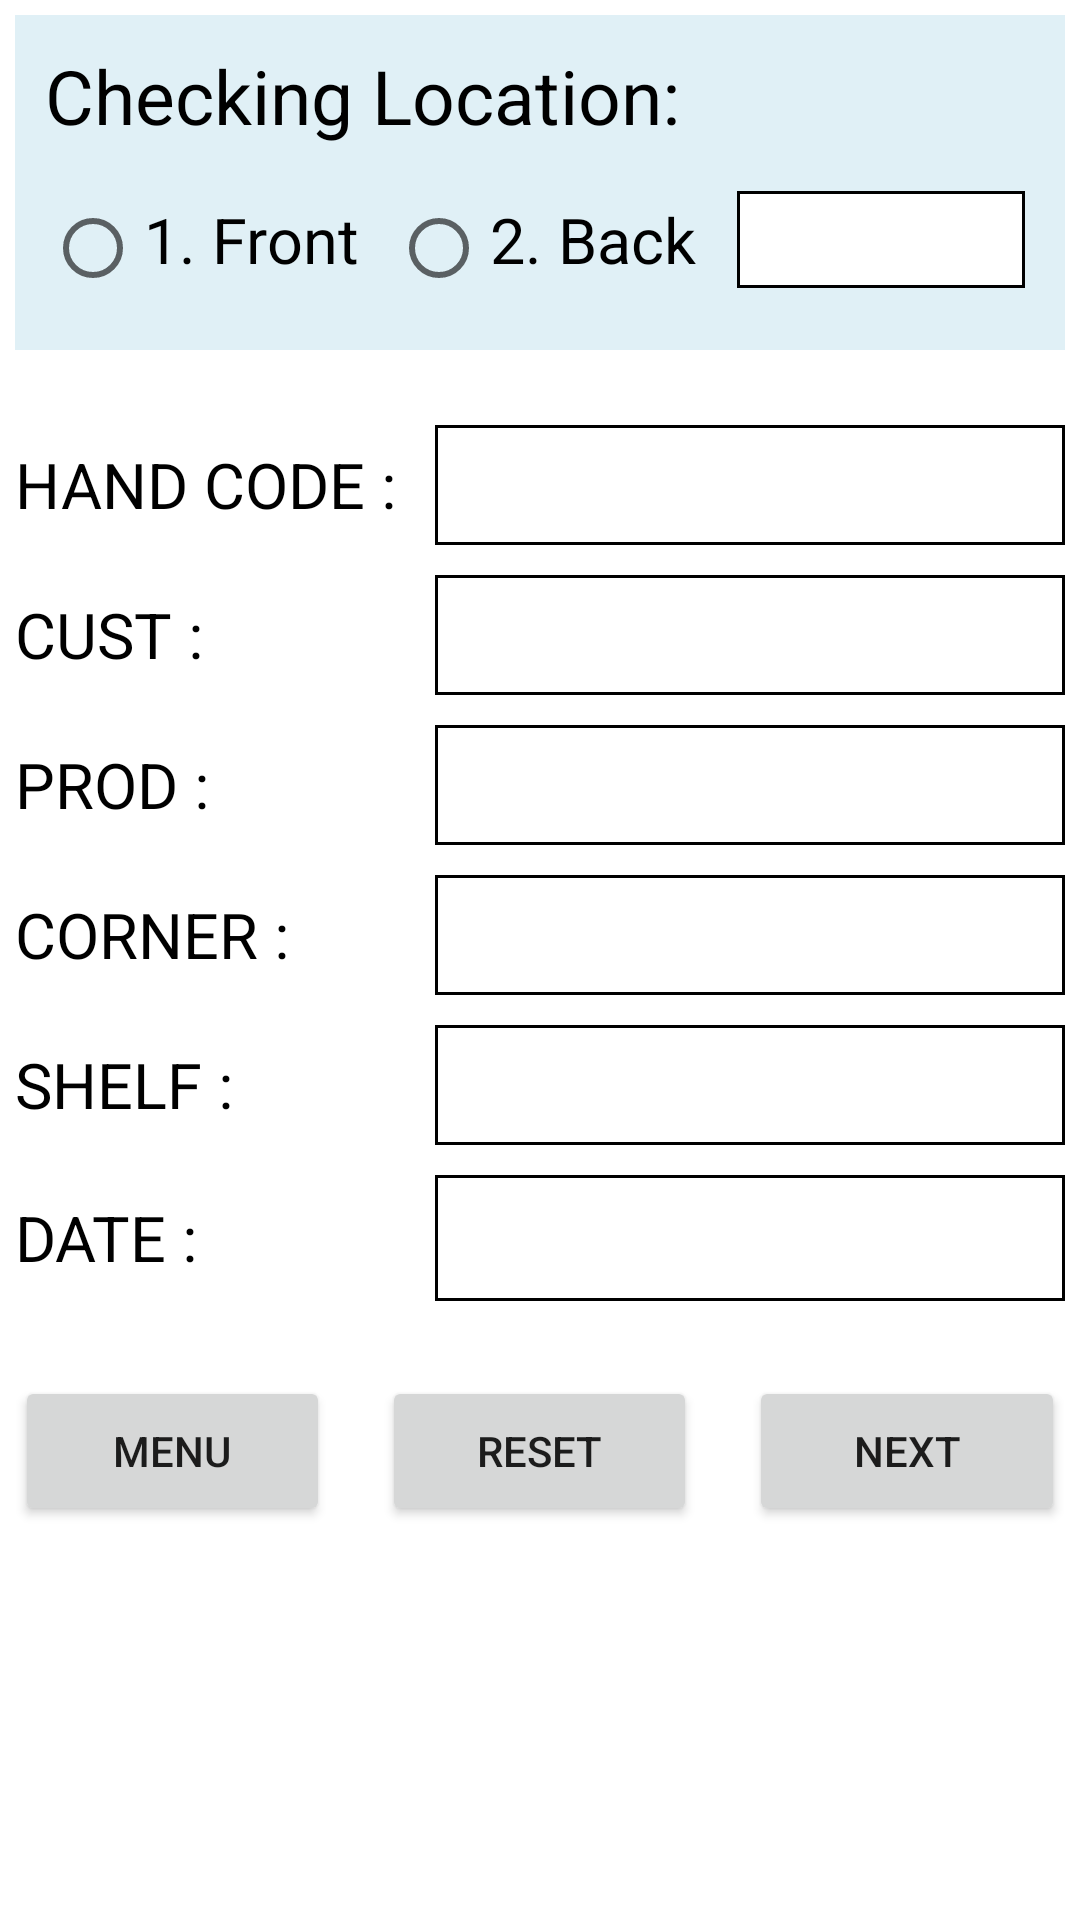

Layout XML and referenced resources for this Android screen:
<!-- AndroidManifest.xml: application theme Theme.ICC -->
<!-- res/layout/activity_check_stock_setup.xml -->
<?xml version="1.0" encoding="utf-8"?>
<LinearLayout xmlns:android="http://schemas.android.com/apk/res/android"
    xmlns:app="http://schemas.android.com/apk/res-auto"
    xmlns:tools="http://schemas.android.com/tools"
    android:layout_width="match_parent"
    android:layout_height="match_parent"
    tools:context=".CheckStockSetup"
    android:orientation="vertical">

    <LinearLayout
        android:layout_width="match_parent"
        android:layout_height="wrap_content"
        android:layout_margin="5dp">

        <LinearLayout
            android:layout_width="match_parent"
            android:layout_height="wrap_content"
            android:orientation="vertical"
            android:background="#60add8e6">

            <TextView
                android:layout_width="wrap_content"
                android:layout_height="wrap_content"
                android:layout_margin="10dp"
                android:text="Checking Location:"
                android:textSize="25sp"
                android:textColor="#000000"/>

            <LinearLayout
                android:layout_width="match_parent"
                android:layout_height="wrap_content"
                android:orientation="horizontal"
                android:layout_marginLeft="10dp"
                android:layout_marginRight="10dp"
                android:layout_marginBottom="10dp"
                android:weightSum="1">

                <RadioButton
                    android:id="@+id/radio1"
                    android:layout_width="0dp"
                    android:layout_height="wrap_content"
                    android:layout_weight="0.1"/>
                <TextView
                    android:layout_width="0dp"
                    android:layout_height="wrap_content"
                    android:layout_weight="0.25"
                    android:text="1. Front"
                    android:textSize="21sp"
                    android:textColor="#000000"/>
                <RadioButton
                    android:id="@+id/radio2"
                    android:layout_width="0dp"
                    android:layout_height="wrap_content"
                    android:layout_weight="0.1"/>
                <TextView
                    android:layout_width="0dp"
                    android:layout_height="wrap_content"
                    android:layout_weight="0.25"
                    android:text="2. Back"
                    android:textSize="21sp"
                    android:textColor="#000000"/>

                <TextView
                    android:id="@+id/radioSelected"
                    android:layout_width="0dp"
                    android:layout_height="wrap_content"
                    android:layout_weight="0.29"
                    android:text=""
                    android:textSize="21sp"
                    android:textColor="#000000"
                    android:background="@drawable/textview_background"/>
            </LinearLayout>

        </LinearLayout>
    </LinearLayout>

    <LinearLayout
        android:layout_width="match_parent"
        android:layout_height="wrap_content"
        android:orientation="horizontal"
        android:layout_marginTop="20dp"
        android:layout_marginLeft="5dp"
        android:layout_marginBottom="5dp"
        android:layout_marginRight="5dp"
        android:weightSum="1">

        <TextView
            android:layout_width="0dp"
            android:layout_height="40dp"
            android:layout_weight="0.4"
            android:text="HAND CODE :"
            android:textSize="21sp"
            android:textColor="#000000"
            android:gravity="left|center"/>

        <EditText
            android:id="@+id/edit_handcode"
            android:layout_width="0dp"
            android:layout_height="40dp"
            android:layout_weight="0.6"
            android:text=""
            android:textSize="21sp"
            android:textColor="#000000"
            android:singleLine="true"
            android:selectAllOnFocus="true"
            android:background="@drawable/textview_background"/>
    </LinearLayout>

    <LinearLayout
        android:layout_width="match_parent"
        android:layout_height="wrap_content"
        android:orientation="horizontal"
        android:layout_margin="5dp"
        android:weightSum="1">

        <TextView
            android:layout_width="0dp"
            android:layout_height="40dp"
            android:layout_weight="0.4"
            android:text="CUST :"
            android:textSize="21sp"
            android:textColor="#000000"
            android:gravity="left|center"/>

        <EditText
            android:id="@+id/edit_customer"
            android:layout_width="0dp"
            android:layout_height="40dp"
            android:layout_weight="0.6"
            android:text=""
            android:textSize="21sp"
            android:textColor="#000000"
            android:singleLine="true"
            android:selectAllOnFocus="true"
            android:background="@drawable/textview_background"/>
    </LinearLayout>

    <LinearLayout
        android:layout_width="match_parent"
        android:layout_height="wrap_content"
        android:orientation="horizontal"
        android:layout_margin="5dp"
        android:weightSum="1">

        <TextView
            android:layout_width="0dp"
            android:layout_height="40dp"
            android:layout_weight="0.4"
            android:text="PROD :"
            android:textSize="21sp"
            android:textColor="#000000"
            android:gravity="left|center"/>

        <EditText
            android:id="@+id/edit_product"
            android:layout_width="0dp"
            android:layout_height="40dp"
            android:layout_weight="0.6"
            android:text=""
            android:textSize="21sp"
            android:textColor="#000000"
            android:singleLine="true"
            android:selectAllOnFocus="true"
            android:background="@drawable/textview_background"/>
    </LinearLayout>

    <LinearLayout
        android:layout_width="match_parent"
        android:layout_height="wrap_content"
        android:orientation="horizontal"
        android:layout_margin="5dp"
        android:weightSum="1">

        <TextView
            android:layout_width="0dp"
            android:layout_height="40dp"
            android:layout_weight="0.4"
            android:text="CORNER :"
            android:textSize="21sp"
            android:textColor="#000000"
            android:gravity="left|center"/>

        <EditText
            android:id="@+id/edit_corner"
            android:layout_width="0dp"
            android:layout_height="40dp"
            android:layout_weight="0.6"
            android:text=""
            android:textSize="21sp"
            android:textColor="#000000"
            android:singleLine="true"
            android:selectAllOnFocus="true"
            android:background="@drawable/textview_background"/>
    </LinearLayout>

    <LinearLayout
        android:layout_width="match_parent"
        android:layout_height="wrap_content"
        android:orientation="horizontal"
        android:layout_margin="5dp"
        android:weightSum="1">

        <TextView
            android:layout_width="0dp"
            android:layout_height="40dp"
            android:layout_weight="0.4"
            android:text="SHELF :"
            android:textSize="21sp"
            android:textColor="#000000"
            android:gravity="left|center"/>

        <EditText
            android:id="@+id/edit_shelf"
            android:layout_width="0dp"
            android:layout_height="40dp"
            android:layout_weight="0.6"
            android:text=""
            android:textSize="21sp"
            android:textColor="#000000"
            android:singleLine="true"
            android:selectAllOnFocus="true"
            android:background="@drawable/textview_background"/>
    </LinearLayout>

    <LinearLayout
        android:layout_width="match_parent"
        android:layout_height="42dp"
        android:orientation="horizontal"
        android:layout_margin="5dp"
        android:weightSum="1">

        <TextView
            android:layout_width="0dp"
            android:layout_height="match_parent"
            android:layout_weight="0.4"
            android:text="DATE :"
            android:textSize="21sp"
            android:textColor="#000000"
            android:gravity="left|center"/>

        <TextView
            android:id="@+id/edit_date"
            android:layout_width="0dp"
            android:layout_height="match_parent"
            android:layout_weight="0.6"
            android:text=""
            android:textSize="21sp"
            android:textColor="#000000"
            android:singleLine="true"
            android:selectAllOnFocus="true"
            android:background="@drawable/textview_background"/>
    </LinearLayout>

    <LinearLayout
        android:layout_width="match_parent"
        android:layout_height="wrap_content"
        android:orientation="horizontal"
        android:layout_marginTop="20dp"
        android:layout_marginLeft="5dp"
        android:layout_marginRight="5dp"
        android:weightSum="1">

        <Button
            android:id="@+id/btn_menu"
            android:layout_width="0dp"
            android:layout_height="50dp"
            android:layout_weight="0.3"
            android:text="MENU"/>

        <View
            android:layout_width="0dp"
            android:layout_height="50dp"
            android:layout_weight="0.05"/>

        <Button
            android:id="@+id/btn_reset"
            android:layout_width="0dp"
            android:layout_height="50dp"
            android:layout_weight="0.3"
            android:text="RESET"/>

        <View
            android:layout_width="0dp"
            android:layout_height="50dp"
            android:layout_weight="0.05"/>

        <Button
            android:id="@+id/btn_next"
            android:layout_width="0dp"
            android:layout_height="50dp"
            android:layout_weight="0.3"
            android:text="NEXT"/>

    </LinearLayout>

</LinearLayout>
<!-- resources referenced by this layout -->
<resources>
  <!-- drawable textview_background (drawable) -->
  <?xml version="1.0" encoding="UTF-8"?>
  <shape xmlns:android="http://schemas.android.com/apk/res/android" android:id="@+id/textview_background_shape">
      <stroke android:width="1dp" android:color="#000000" />
      <padding android:left="2dp"
          android:top="2dp"
          android:right="2dp"
          android:bottom="2dp" />
      <solid android:color="#ffffffff" />
  </shape>
  <style name="Theme.ICC" parent="Theme.MaterialComponents.DayNight.DarkActionBar">
          
          <item name="colorPrimary">@color/purple_500</item>
          <item name="colorPrimaryVariant">@color/purple_700</item>
          <item name="colorOnPrimary">@color/white</item>
          
          <item name="colorSecondary">@color/teal_200</item>
          <item name="colorSecondaryVariant">@color/teal_700</item>
          <item name="colorOnSecondary">@color/black</item>
          
          <item name="android:statusBarColor" tools:targetApi="l">?attr/colorPrimaryVariant</item>
          
      </style>
  <!-- not gathered from this repository: default colours our renderer supplied (Android Studio template values) -->
  <color name="purple_500">#FF6200EE</color>
  <color name="purple_700">#FF3700B3</color>
  <color name="teal_200">#FF03DAC5</color>
  <color name="teal_700">#FF018786</color>
  <color name="black">#FF000000</color>
  <color name="white">#FFFFFFFF</color>
</resources>
